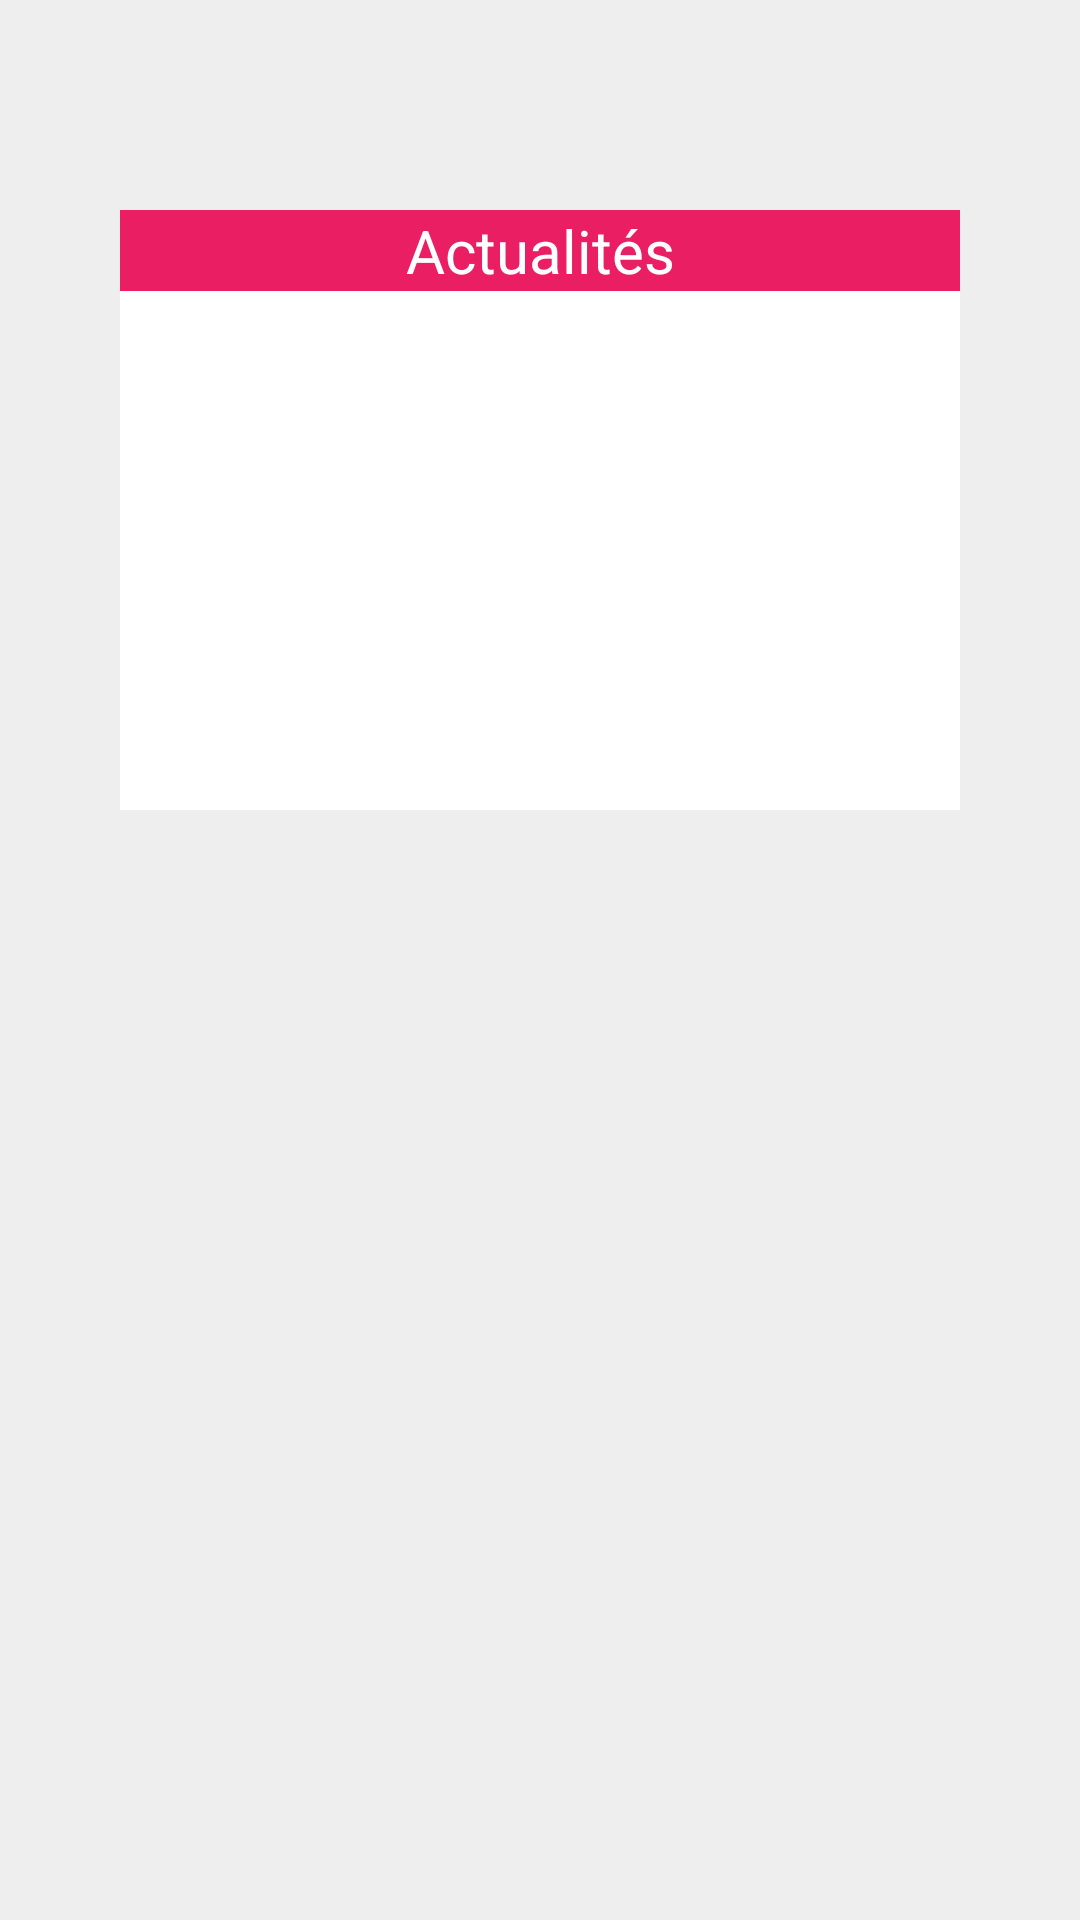

Android layout source for this screen:
<!-- AndroidManifest.xml: application theme AppTheme -->
<!-- res/layout/etudiant_home_fragment.xml -->
<?xml version="1.0" encoding="utf-8"?>
<LinearLayout xmlns:android="http://schemas.android.com/apk/res/android"
    xmlns:app="http://schemas.android.com/apk/res-auto"
    xmlns:tools="http://schemas.android.com/tools"
    android:id="@+id/etudianthome"
    android:background="@color/gris"
    android:orientation="vertical"
    android:layout_width="match_parent"
    android:layout_height="match_parent"
    tools:context=".ui.etudianthome.EtudiantHomeFragment">


    <ViewFlipper
        android:id="@+id/v_flip"
        android:layout_width="match_parent"
        android:layout_height="200dp"
        android:layout_marginLeft="40dp"
        android:background="@android:color/white"
        android:layout_marginRight="40dp"
        android:layout_marginTop="70dp">

        <TextView
            android:layout_width="match_parent"
            android:layout_height="wrap_content"
            android:text="Actualités"
            android:gravity="center"
            android:background="@color/ups"
            android:textColor="@android:color/white"
            android:textSize="20dp"/>


    </ViewFlipper>


</LinearLayout>
<!-- resources referenced by this layout -->
<resources>
  <color name="gris">#eeeeee</color>
  <color name="ups">#e91e63</color>
  <style name="AppTheme" parent="Theme.AppCompat.Light.NoActionBar">
          
          <item name="colorPrimary">@color/myvbleu</item>
          <item name="colorPrimaryDark">@color/myvbleu</item>
          <item name="colorAccent">@color/colorAccent</item>
  
      </style>
  <color name="myvbleu">#1976d2</color>
  <color name="colorAccent">#D81B60</color>
</resources>
